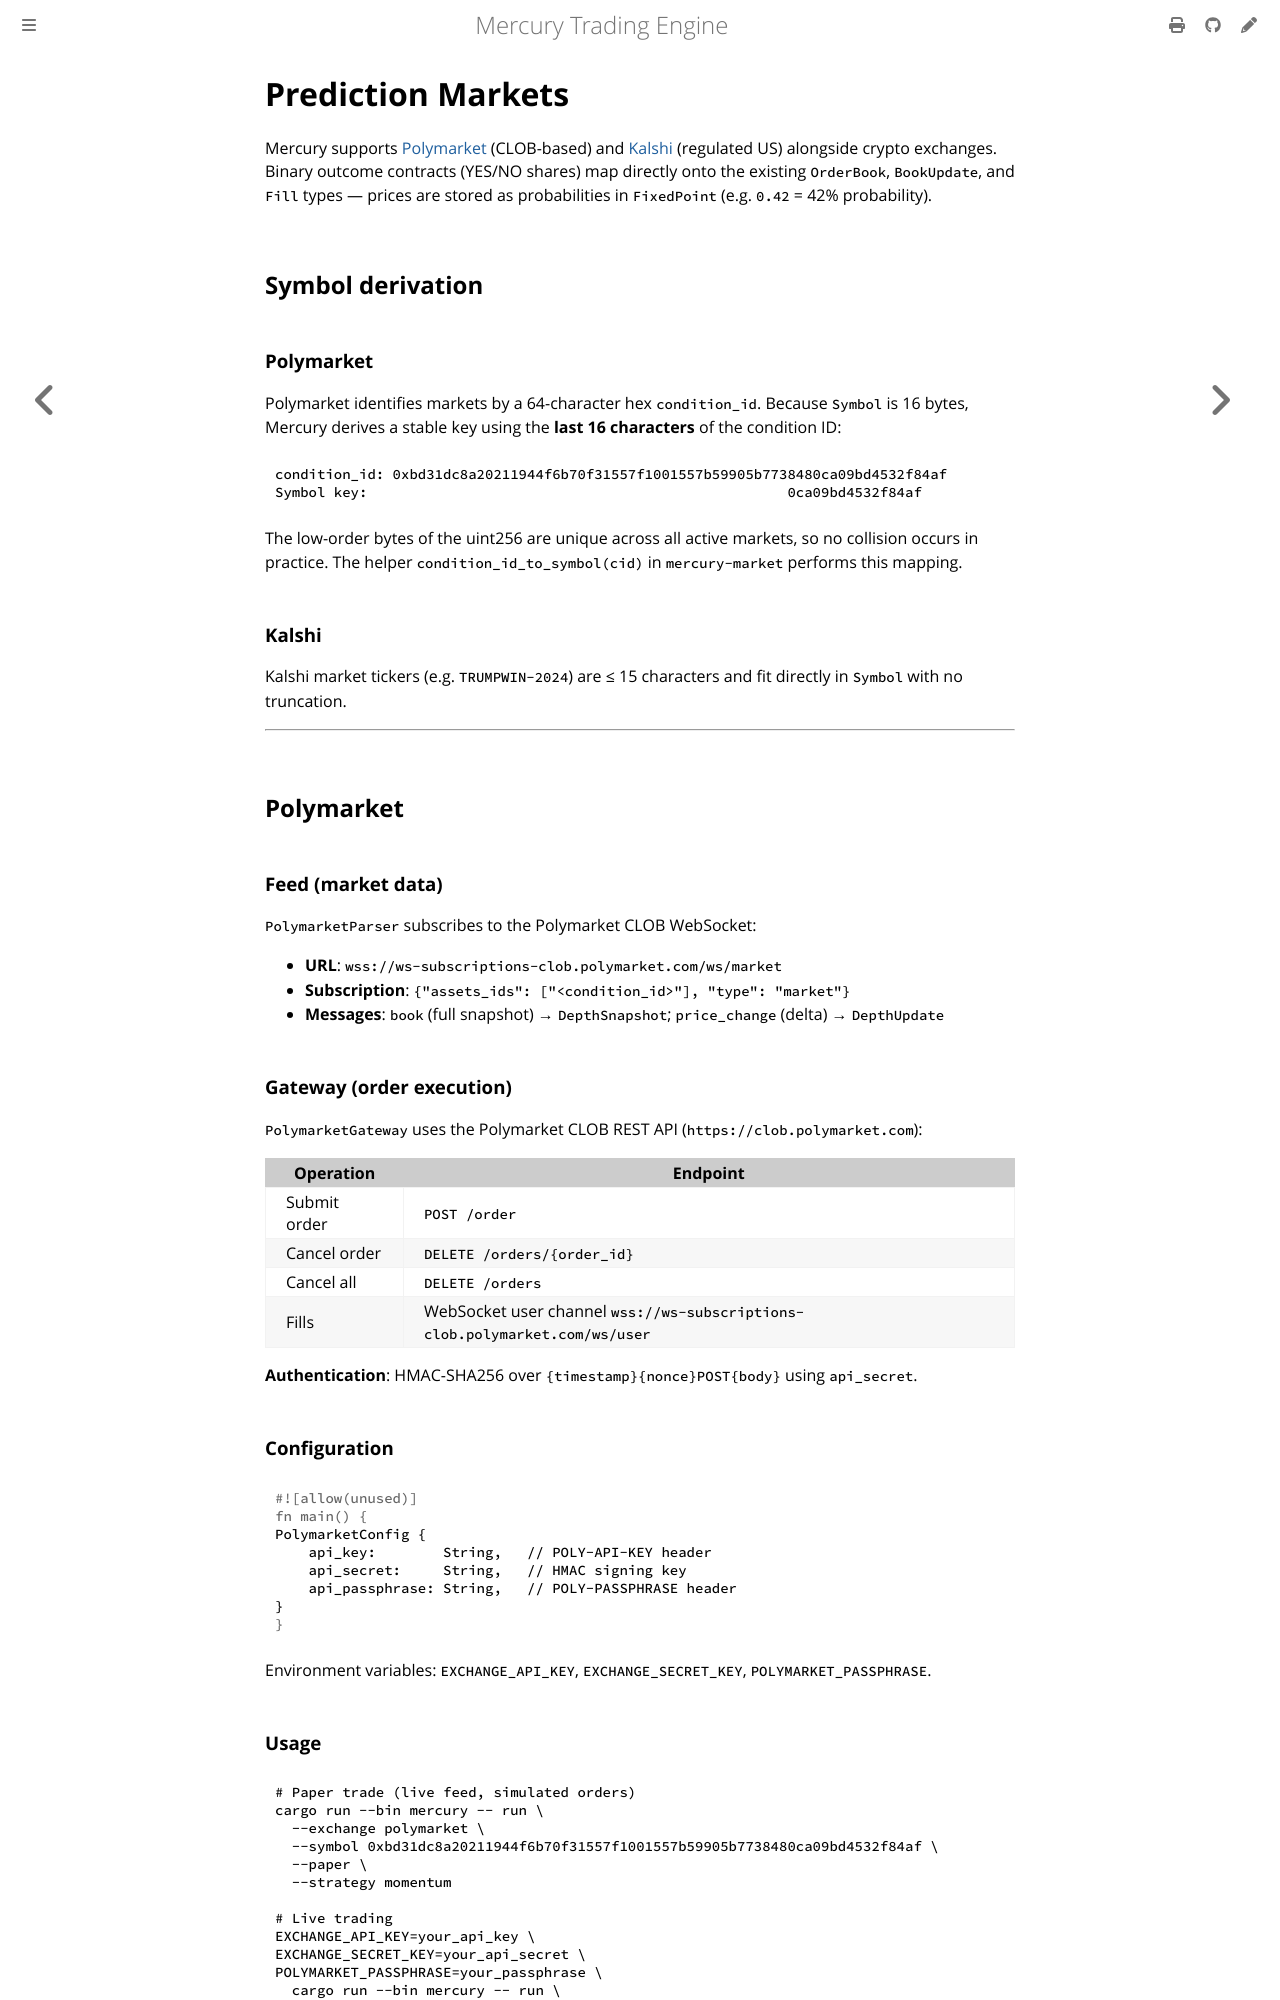

repository: amjadjibon/mercury · page: guides/prediction-markets.html · generator: mdbook

# Prediction Markets

Mercury supports [Polymarket](https://polymarket.com) (CLOB-based) and [Kalshi](https://kalshi.com) (regulated US) alongside crypto exchanges. Binary outcome contracts (YES/NO shares) map directly onto the existing `OrderBook`, `BookUpdate`, and `Fill` types — prices are stored as probabilities in `FixedPoint` (e.g. `0.42` = 42% probability).

## Symbol derivation

### Polymarket

Polymarket identifies markets by a 64-character hex `condition_id`. Because `Symbol` is 16 bytes, Mercury derives a stable key using the **last 16 characters** of the condition ID:

```
condition_id: 0xbd31dc8a20211944f6b70f31557f1001557b59905b7738480ca09bd4532f84af
Symbol key:                                                  0ca09bd4532f84af
```

The low-order bytes of the uint256 are unique across all active markets, so no collision occurs in practice. The helper `condition_id_to_symbol(cid)` in `mercury-market` performs this mapping.

### Kalshi

Kalshi market tickers (e.g. `TRUMPWIN-2024`) are ≤ 15 characters and fit directly in `Symbol` with no truncation.

---

## Polymarket

### Feed (market data)

`PolymarketParser` subscribes to the Polymarket CLOB WebSocket:

- **URL**: `wss://ws-subscriptions-clob.polymarket.com/ws/market`
- **Subscription**: `{"assets_ids": ["<condition_id>"], "type": "market"}`
- **Messages**: `book` (full snapshot) → `DepthSnapshot`; `price_change` (delta) → `DepthUpdate`

### Gateway (order execution)

`PolymarketGateway` uses the Polymarket CLOB REST API (`https://clob.polymarket.com`):

| Operation | Endpoint |
|-----------|----------|
| Submit order | `POST /order` |
| Cancel order | `DELETE /orders/{order_id}` |
| Cancel all | `DELETE /orders` |
| Fills | WebSocket user channel `wss://ws-subscriptions-clob.polymarket.com/ws/user` |

**Authentication**: HMAC-SHA256 over `{timestamp}{nonce}POST{body}` using `api_secret`.

### Configuration

```rust
PolymarketConfig {
    api_key:        String,   // POLY-API-KEY header
    api_secret:     String,   // HMAC signing key
    api_passphrase: String,   // POLY-PASSPHRASE header
}
```

Environment variables: `EXCHANGE_API_KEY`, `EXCHANGE_SECRET_KEY`, `POLYMARKET_PASSPHRASE`.
